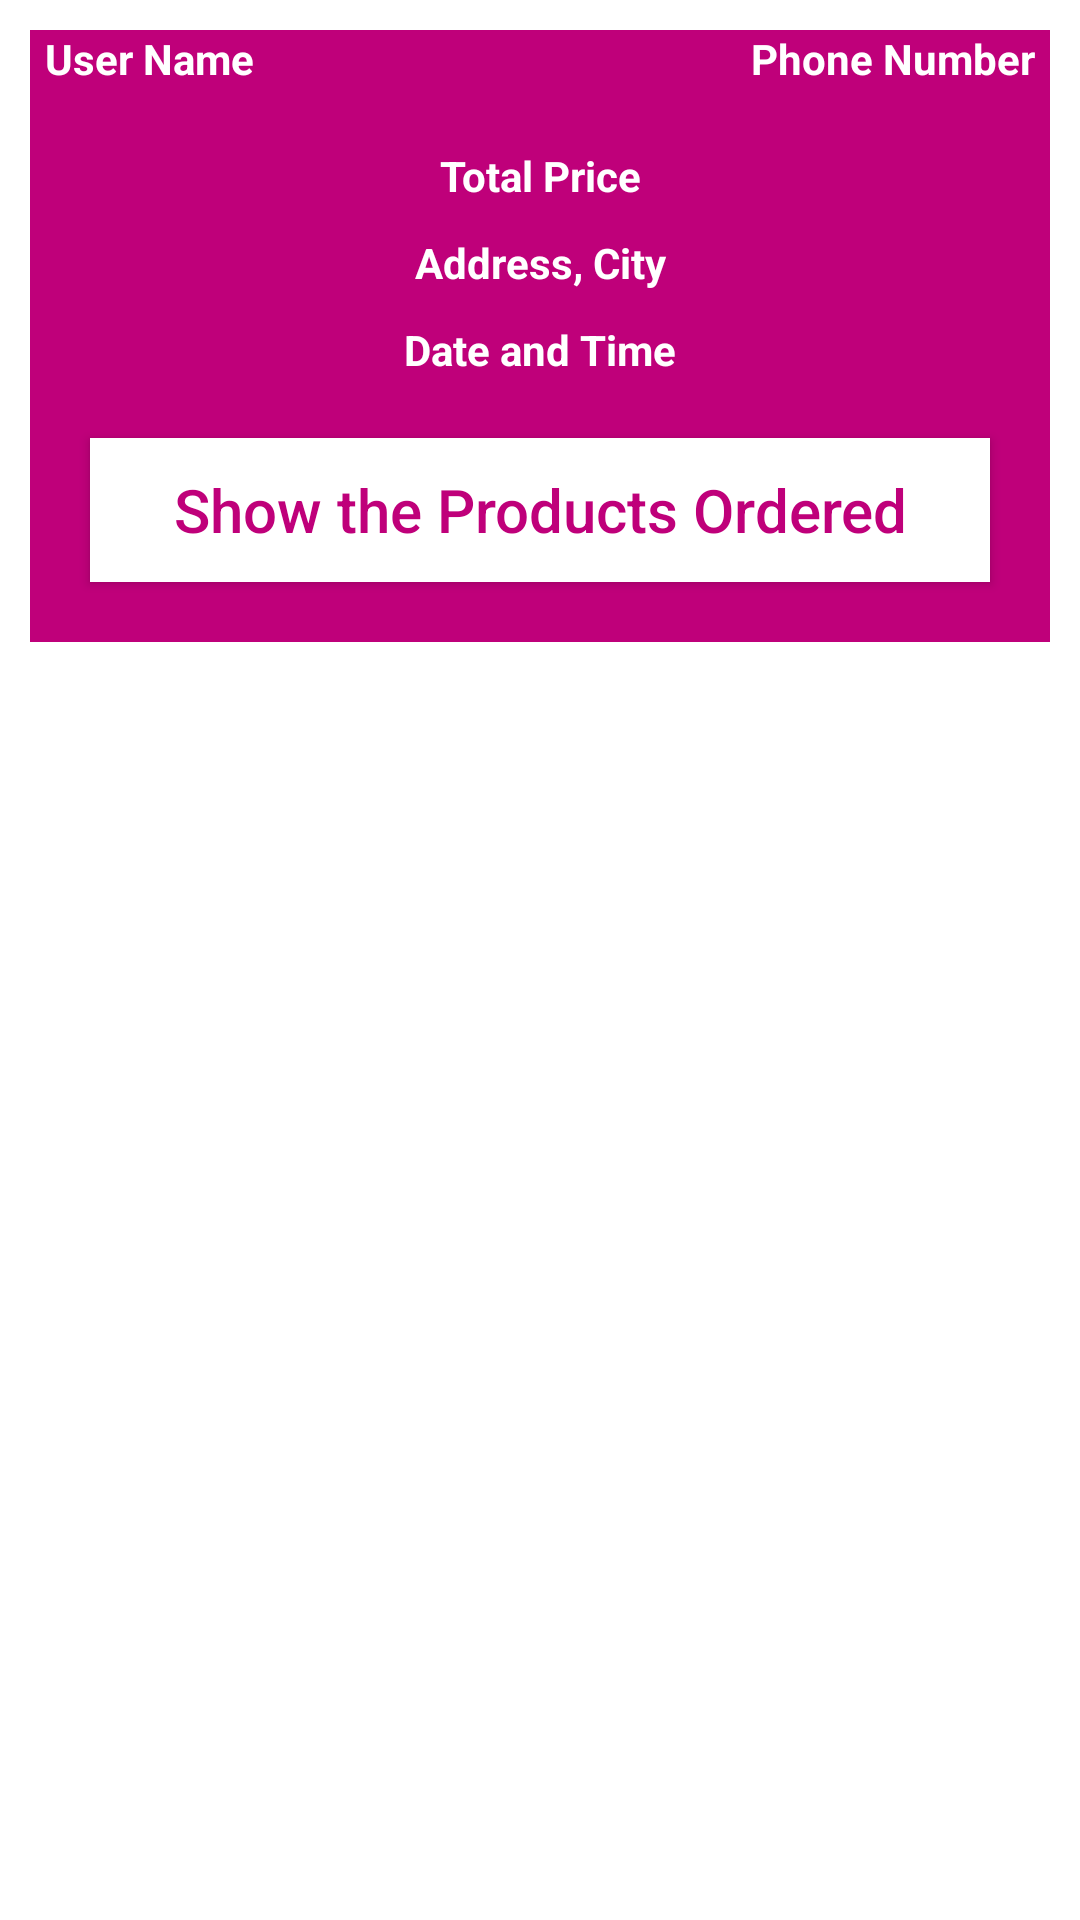

Here is an Android app screen rendered from its layout file. Give the layout XML and the strings, colors and styles it references.
<!-- AndroidManifest.xml: fallback theme Theme.MaterialComponents.DayNight.NoActionBar -->
<!-- res/layout/orders_layout.xml -->
<?xml version="1.0" encoding="utf-8"?>
<RelativeLayout xmlns:android="http://schemas.android.com/apk/res/android"
    android:layout_width="match_parent"
    android:layout_height="wrap_content">

    <RelativeLayout
        android:layout_width="match_parent"
        android:layout_height="wrap_content"
        android:layout_margin="10dp"
        android:background="@color/colorPrimary">

        <TextView
            android:id="@+id/order_user_name"
            android:layout_width="160dp"
            android:layout_height="wrap_content"
            android:textColor="@color/white"
            android:text="User Name"
            android:textSize="14sp"
            android:layout_marginLeft="5dp"
            android:textStyle="bold"/>

        <TextView
            android:id="@+id/order_phone_number"
            android:layout_width="160dp"
            android:layout_height="wrap_content"
            android:textColor="@color/white"
            android:text="Phone Number"
            android:textSize="14sp"
            android:textAlignment="viewEnd"
            android:layout_marginRight="5dp"
            android:layout_marginLeft="5dp"
            android:layout_alignParentEnd="true"
            android:textStyle="bold"/>

        <TextView
            android:id="@+id/order_total_price"
            android:layout_width="match_parent"
            android:layout_height="wrap_content"
            android:textColor="@color/white"
            android:text="Total Price"
            android:textSize="14sp"
            android:layout_marginTop="20dp"
            android:layout_below="@id/order_phone_number"
            android:gravity="center"
            android:textStyle="bold"/>

        <TextView
            android:id="@+id/order_address_and_city"
            android:layout_width="match_parent"
            android:layout_height="wrap_content"
            android:textColor="@color/white"
            android:text="Address, City"
            android:textSize="14sp"
            android:layout_marginTop="10dp"
            android:layout_below="@id/order_total_price"
            android:gravity="center"
            android:textStyle="bold"/>

        <TextView
            android:id="@+id/order_date_and_time"
            android:layout_width="match_parent"
            android:layout_height="wrap_content"
            android:textColor="@color/white"
            android:text="Date and Time"
            android:textSize="14sp"
            android:layout_marginTop="10dp"
            android:layout_below="@id/order_address_and_city"
            android:gravity="center"
            android:textStyle="bold"/>

        <Button
            android:id="@+id/btn_show_all_products"
            android:layout_width="match_parent"
            android:layout_height="wrap_content"
            android:layout_marginLeft="20dp"
            android:layout_marginRight="20dp"
            android:layout_below="@+id/order_date_and_time"
            android:layout_marginTop="20dp"
            android:layout_margin="20dp"
            android:text="Show the Products Ordered"
            android:textAllCaps="false"
            android:textSize="20sp"
            android:textColor="@color/colorPrimary"
            android:background="@color/white"/>



    </RelativeLayout>


</RelativeLayout>
<!-- resources referenced by this layout -->
<resources>
  <color name="colorPrimary">#BF007A</color>
  <color name="white">#FFFFFFFF</color>
</resources>
